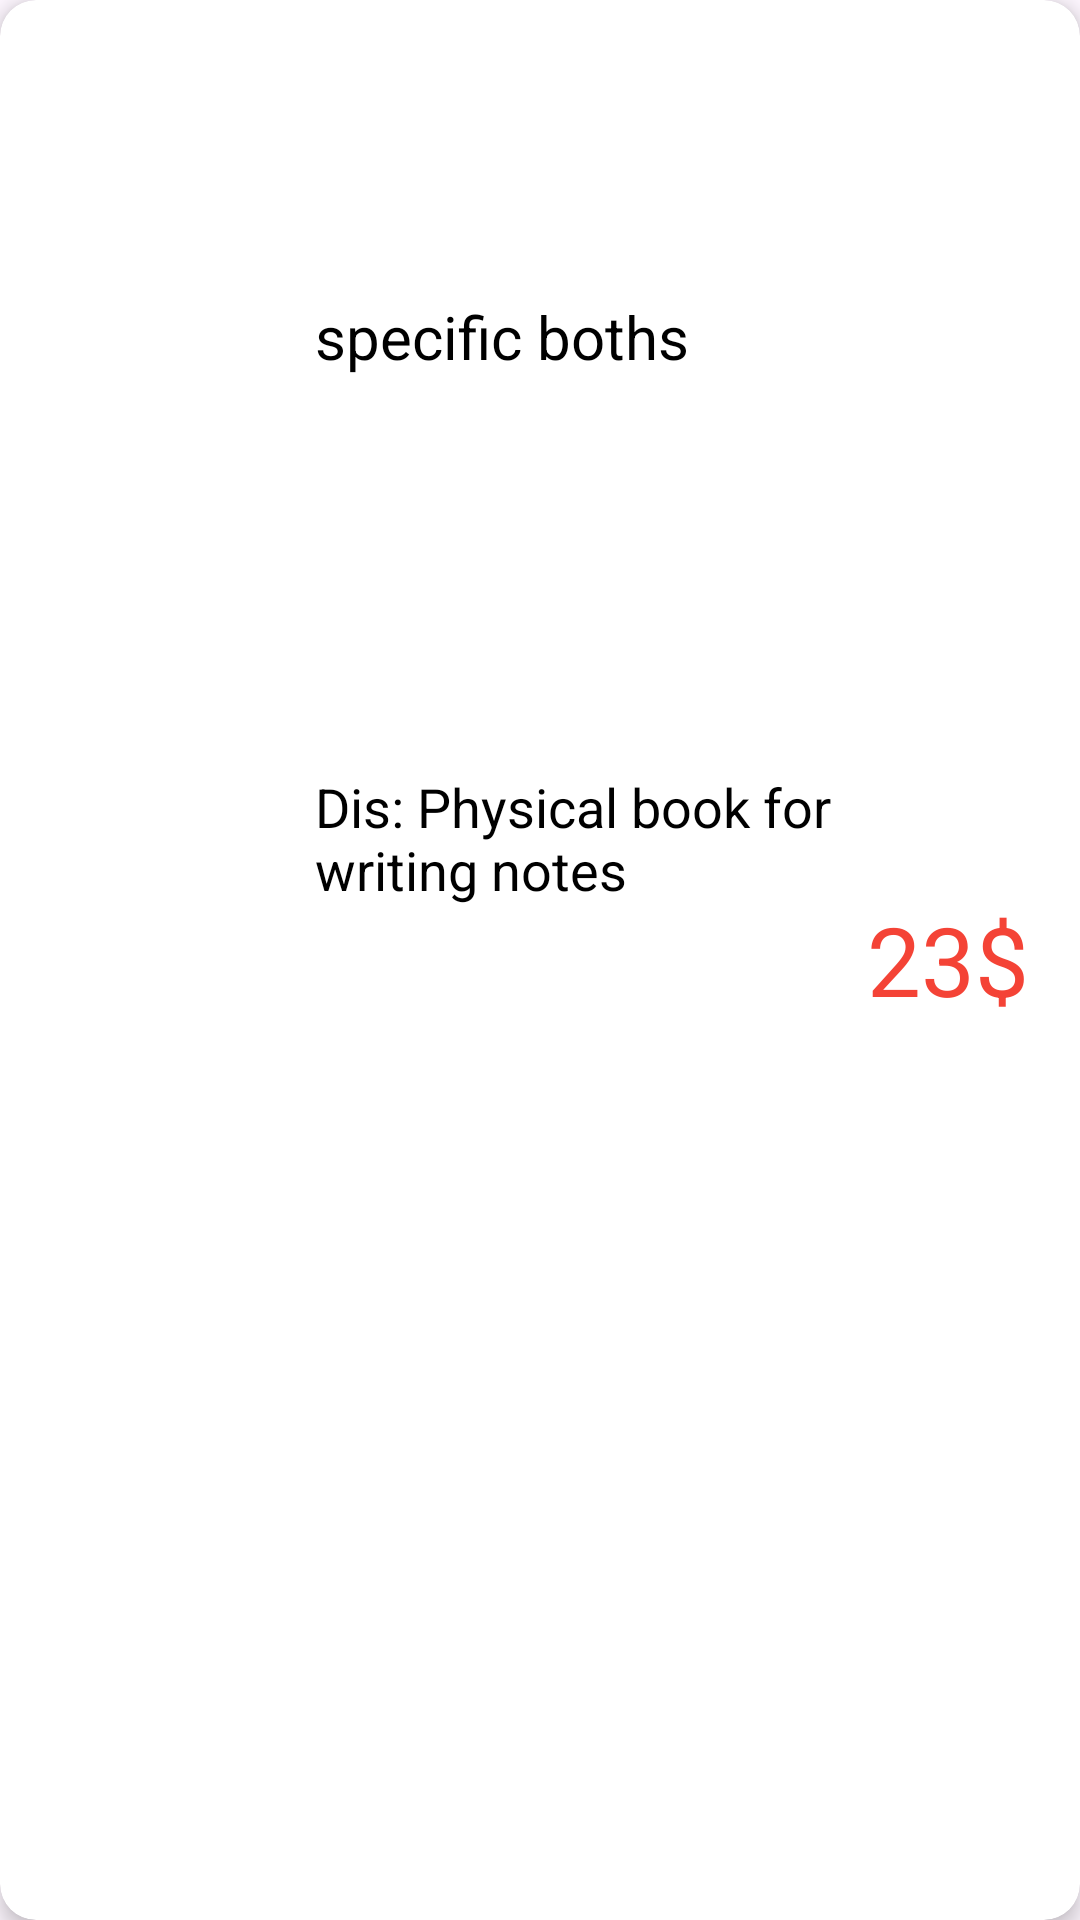

The Android layout XML behind this screen, and the referenced resources:
<!-- AndroidManifest.xml: application theme Theme.UniBazaar -->
<!-- res/layout/adapter_product.xml -->
<?xml version="1.0" encoding="utf-8"?>

<androidx.cardview.widget.CardView xmlns:android="http://schemas.android.com/apk/res/android"
    xmlns:app="http://schemas.android.com/apk/res-auto"
    android:id="@+id/card_adapter"
    android:layout_width="match_parent"
    android:layout_height="wrap_content"
    android:layout_margin="18dp"
    android:orientation="horizontal"
    app:cardBackgroundColor="@color/white"
    app:cardCornerRadius="12dp"
    app:cardElevation="4dp">

    <LinearLayout
        android:id="@+id/root"
        android:layout_width="match_parent"
        android:layout_height="match_parent"
        android:divider="@color/transparentfsr"
        android:orientation="horizontal"
        android:paddingLeft="4dp"
        android:paddingRight="4dp">

        <ImageView
            android:id="@+id/img_product"
            android:layout_width="0dp"
            android:layout_height="120dp"
            android:layout_gravity="center_vertical"
            android:layout_marginLeft="4dp"
            android:layout_marginRight="12dp"
            android:layout_weight="0.25"
            android:scaleType="centerInside"
            app:srcCompat="@drawable/web_design" />

        <LinearLayout
            android:layout_width="0dp"
            android:layout_height="match_parent"
            android:layout_margin="4dp"
            android:layout_weight="0.55"
            android:orientation="vertical">

            <LinearLayout
                android:layout_width="match_parent"
                android:layout_height="0dp"
                android:layout_weight="0.15"
                android:orientation="vertical"></LinearLayout>

            <TextView
                android:id="@+id/txt_title"
                android:layout_width="match_parent"
                android:layout_height="0dp"
                android:layout_weight="0.25"
                android:gravity="center_horizontal|left"
                android:text="specific boths"
                android:textColor="@color/black"
                android:textSize="20sp" />

            <TextView
                android:id="@+id/txt_dis"
                android:layout_width="match_parent"
                android:layout_height="0dp"
                android:layout_weight="0.45"
                android:gravity="top|left"
                android:text="Dis: Physical book for writing notes"
                android:textColor="@color/black"
                android:textSize="18sp" />

            <LinearLayout
                android:layout_width="match_parent"
                android:layout_height="0dp"
                android:layout_weight="0.15"
                android:orientation="vertical"></LinearLayout>
        </LinearLayout>

        <TextView
            android:id="@+id/txt_price"
            android:layout_width="0dp"
            android:layout_height="match_parent"
            android:layout_margin="2dp"
            android:layout_weight="0.2"
            android:gravity="center|left"
            android:text="23$"
            android:textColor="#F44336"
            android:textSize="32sp" />

    </LinearLayout>
</androidx.cardview.widget.CardView>
<!-- resources referenced by this layout -->
<resources>
  <color name="black">#FF000000</color>
  <color name="transparentfsr">#00FFFFFF</color>
  <color name="white">#FFFFFFFF</color>
  <style name="Theme.UniBazaar" parent="Base.Theme.UniBazaar" />
  <style name="Base.Theme.UniBazaar" parent="Theme.Material3.DayNight.NoActionBar">
          
          
          
  
          
      </style>
</resources>
